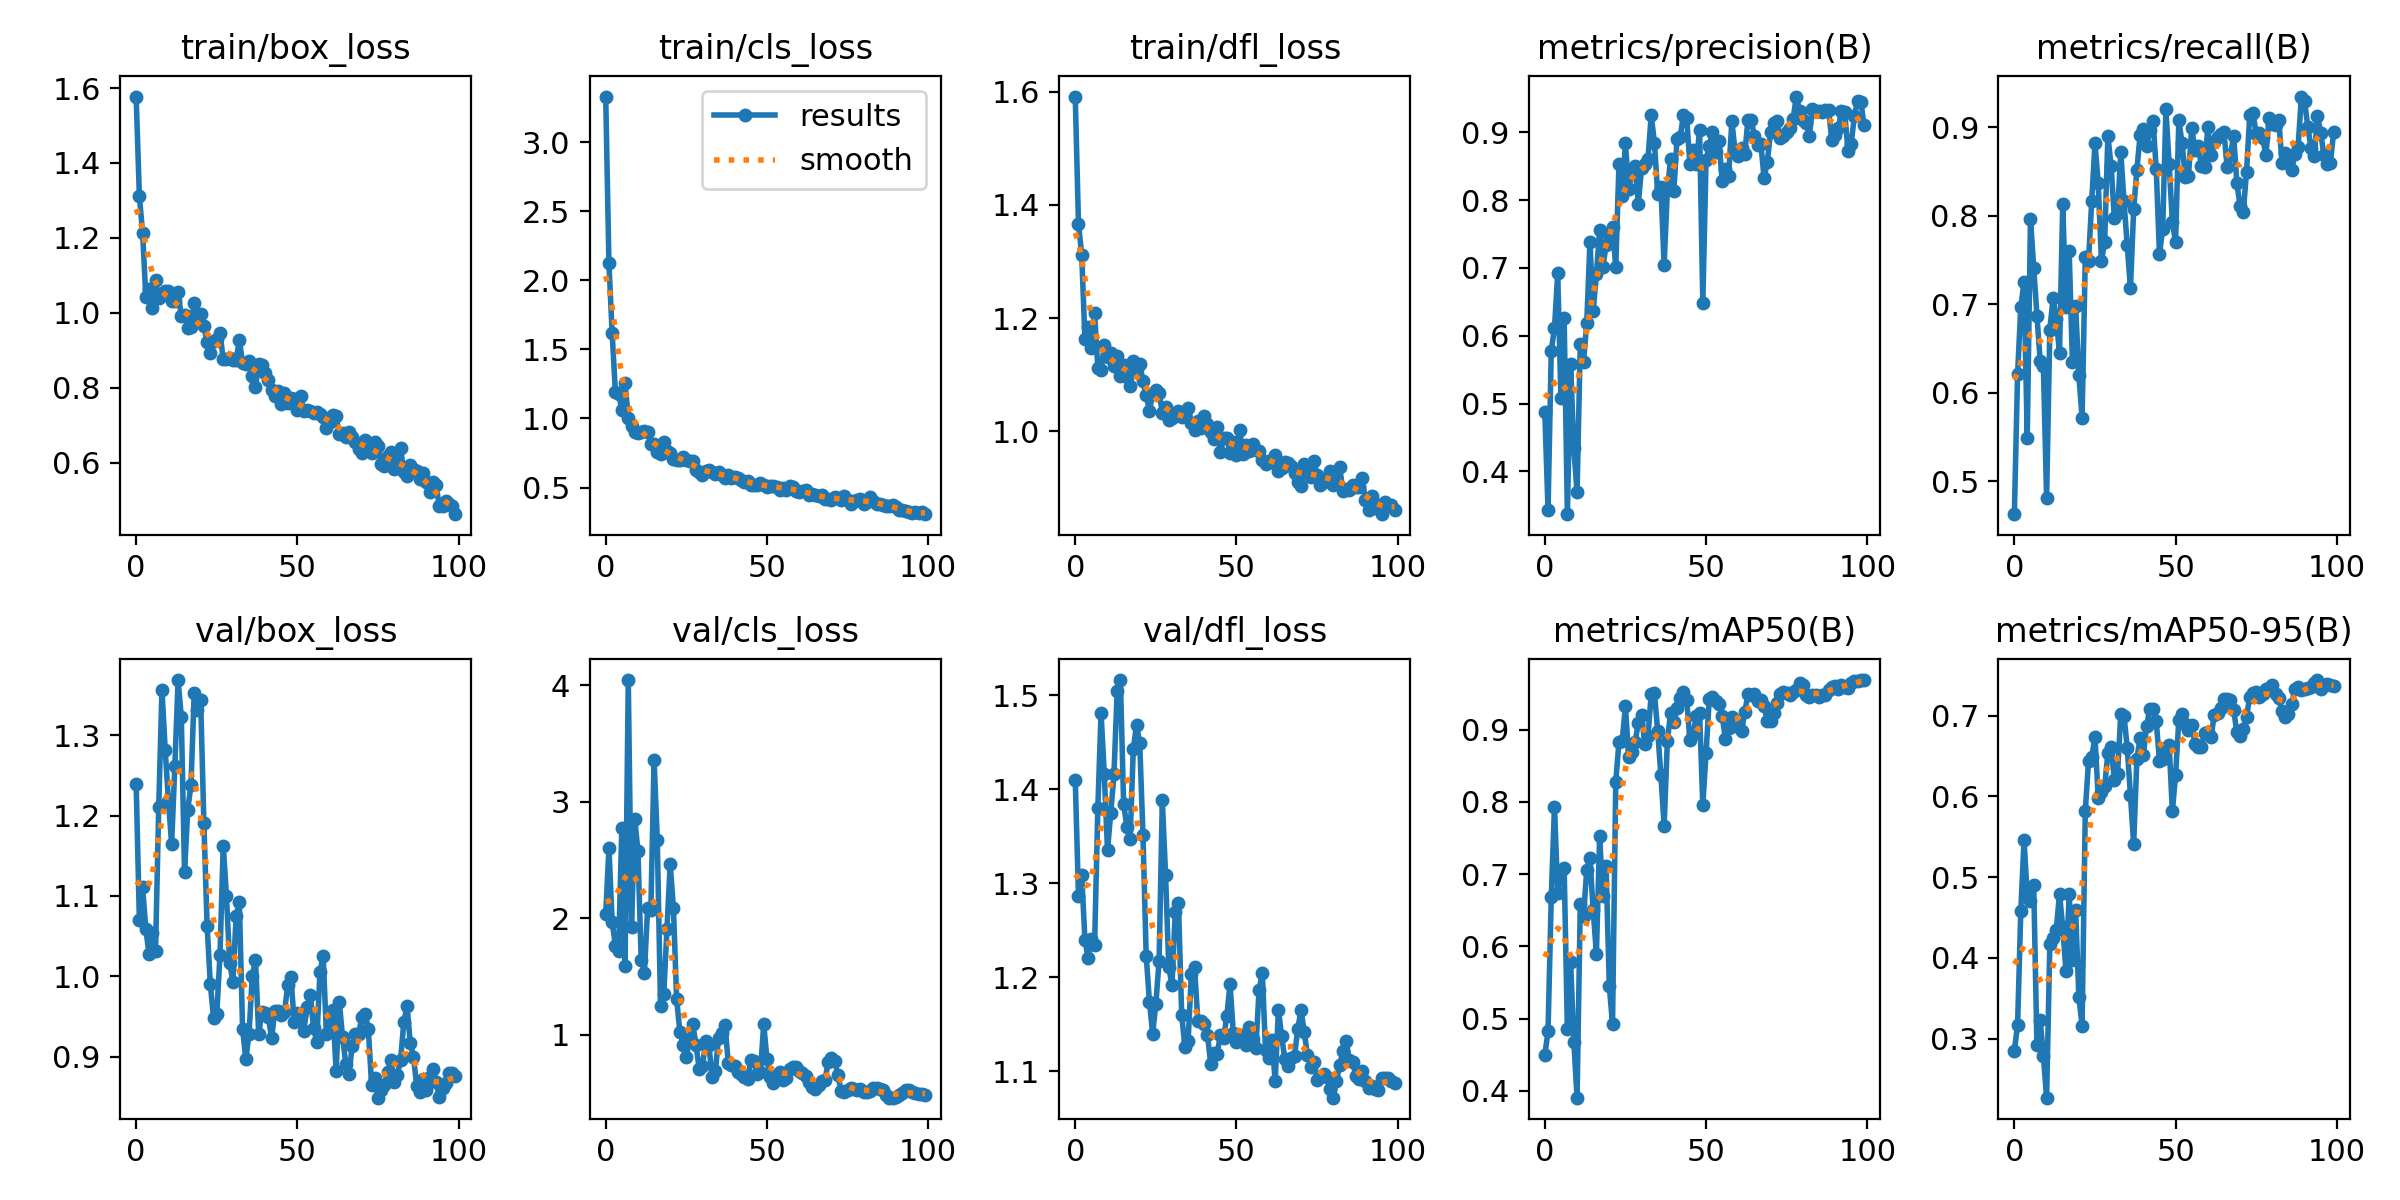

The data file committed next to this chart (first rows):
epoch, train/box_loss, train/cls_loss, train/dfl_loss, metrics/precision(B), metrics/recall(B), metrics/mAP50(B), metrics/mAP50-95(B), val/box_loss, val/cls_loss, val/dfl_loss, lr/pg0, lr/pg1, lr/pg2
0, 1.577, 3.329, 1.591, 0.4876, 0.4629, 0.4492, 0.2847, 1.239, 2.033, 1.41, 7.145e-05, 7.145e-05, 7.145e-05
1, 1.31, 2.123, 1.366, 0.3433, 0.621, 0.4824, 0.317, 1.07, 2.603, 1.286, 0.0001556, 0.0001556, 0.0001556
2, 1.214, 1.619, 1.312, 0.5778, 0.6974, 0.6682, 0.4585, 1.111, 1.968, 1.309, 0.0002381, 0.0002381, 0.0002381
3, 1.041, 1.19, 1.163, 0.6114, 0.7253, 0.7933, 0.5457, 1.058, 1.764, 1.24, 0.0003189, 0.0003189, 0.0003189
4, 1.065, 1.178, 1.184, 0.6921, 0.5495, 0.6734, 0.477, 1.028, 1.722, 1.22, 0.000398, 0.000398, 0.000398
5, 1.011, 1.062, 1.147, 0.5078, 0.7969, 0.7042, 0.4707, 1.053, 2.778, 1.241, 0.0004754, 0.0004754, 0.0004754
6, 1.087, 1.258, 1.209, 0.6255, 0.7417, 0.7086, 0.4899, 1.031, 1.592, 1.235, 0.0005511, 0.0005511, 0.0005511
7, 1.039, 1.007, 1.112, 0.337, 0.6873, 0.4849, 0.2916, 1.21, 4.046, 1.38, 0.0006251, 0.0006251, 0.0006251
8, 1.048, 0.9424, 1.108, 0.558, 0.6363, 0.5786, 0.3234, 1.357, 1.921, 1.481, 0.0006974, 0.0006974, 0.0006974
9, 1.059, 0.9014, 1.152, 0.4341, 0.6304, 0.4681, 0.2784, 1.282, 2.851, 1.416, 0.000768, 0.000768, 0.000768
10, 1.059, 0.8955, 1.132, 0.3695, 0.4817, 0.3904, 0.2268, 1.219, 2.579, 1.335, 0.0008369, 0.0008369, 0.0008369
11, 1.031, 0.9018, 1.139, 0.5882, 0.6716, 0.6581, 0.4166, 1.164, 1.644, 1.375, 0.0009041, 0.0009041, 0.0009041
12, 1.032, 0.9074, 1.115, 0.5611, 0.7067, 0.6414, 0.4245, 1.262, 1.532, 1.416, 0.0009696, 0.0009696, 0.0009696
13, 1.056, 0.9003, 1.134, 0.6185, 0.6836, 0.7055, 0.4351, 1.369, 2.09, 1.505, 0.001033, 0.001033, 0.001033
14, 0.99, 0.8144, 1.098, 0.7388, 0.6454, 0.7223, 0.4794, 1.323, 2.069, 1.516, 0.001095, 0.001095, 0.001095
15, 0.993, 0.8178, 1.117, 0.6366, 0.8131, 0.6497, 0.4376, 1.13, 3.362, 1.385, 0.001156, 0.001156, 0.001156
16, 0.9604, 0.755, 1.096, 0.6905, 0.697, 0.5898, 0.3842, 1.207, 2.671, 1.36, 0.001203, 0.001203, 0.001203
17, 0.9623, 0.7451, 1.08, 0.7559, 0.7599, 0.7524, 0.4789, 1.238, 1.246, 1.347, 0.001203, 0.001203, 0.001203
18, 1.025, 0.8292, 1.125, 0.7019, 0.6347, 0.6701, 0.3971, 1.353, 1.348, 1.442, 0.001189, 0.001189, 0.001189
19, 0.9879, 0.7639, 1.11, 0.7332, 0.6981, 0.7109, 0.4586, 1.331, 1.91, 1.469, 0.001174, 0.001174, 0.001174
20, 0.9964, 0.7475, 1.12, 0.748, 0.6202, 0.545, 0.3517, 1.344, 2.464, 1.449, 0.00116, 0.00116, 0.00116
21, 0.9643, 0.7061, 1.088, 0.7608, 0.5717, 0.4923, 0.316, 1.191, 2.089, 1.351, 0.001146, 0.001146, 0.001146
22, 0.9209, 0.6993, 1.064, 0.7009, 0.7533, 0.8277, 0.5824, 1.063, 1.303, 1.223, 0.001132, 0.001132, 0.001132
23, 0.8915, 0.6977, 1.037, 0.8537, 0.7494, 0.883, 0.6436, 0.9903, 1.023, 1.174, 0.001118, 0.001118, 0.001118
24, 0.9234, 0.7208, 1.066, 0.8067, 0.8171, 0.8846, 0.6485, 0.9478, 0.9133, 1.14, 0.001104, 0.001104, 0.001104
25, 0.9301, 0.7002, 1.073, 0.8837, 0.8822, 0.9324, 0.6735, 0.9529, 0.8117, 1.172, 0.001089, 0.001089, 0.001089
26, 0.9465, 0.6918, 1.068, 0.8166, 0.8377, 0.862, 0.5985, 1.027, 0.9636, 1.218, 0.001075, 0.001075, 0.001075
27, 0.8751, 0.6956, 1.034, 0.8387, 0.7488, 0.8686, 0.605, 1.163, 1.093, 1.388, 0.001061, 0.001061, 0.001061
28, 0.876, 0.6264, 1.044, 0.8502, 0.7705, 0.8829, 0.6123, 1.099, 0.9105, 1.309, 0.001047, 0.001047, 0.001047
29, 0.8778, 0.6113, 1.021, 0.795, 0.8903, 0.9094, 0.6533, 1.017, 0.7049, 1.211, 0.001033, 0.001033, 0.001033
30, 0.8734, 0.5928, 1.024, 0.8472, 0.8569, 0.9208, 0.6614, 0.993, 0.7297, 1.192, 0.001019, 0.001019, 0.001019
31, 0.8739, 0.6229, 1.03, 0.8526, 0.7977, 0.8807, 0.6207, 1.075, 0.9494, 1.269, 0.001005, 0.001005, 0.001005
32, 0.9272, 0.6283, 1.036, 0.8613, 0.8035, 0.8905, 0.6276, 1.092, 0.9103, 1.279, 0.0009904, 0.0009904, 0.0009904
33, 0.865, 0.612, 1.026, 0.925, 0.8721, 0.9495, 0.7022, 0.9348, 0.6345, 1.16, 0.0009763, 0.0009763, 0.0009763
34, 0.8628, 0.5979, 1.03, 0.8845, 0.8165, 0.9501, 0.6999, 0.8964, 0.6845, 1.125, 0.0009622, 0.0009622, 0.0009622
35, 0.8714, 0.6127, 1.042, 0.8095, 0.7668, 0.8983, 0.6605, 0.9284, 0.9747, 1.132, 0.000948, 0.000948, 0.000948
36, 0.831, 0.5913, 1.015, 0.8197, 0.718, 0.8368, 0.6014, 1, 1.017, 1.203, 0.0009338, 0.0009338, 0.0009338
37, 0.8007, 0.5711, 1.003, 0.7042, 0.8074, 0.7662, 0.5407, 1.02, 1.087, 1.21, 0.0009197, 0.0009197, 0.0009197
38, 0.8641, 0.5945, 1.018, 0.8142, 0.8524, 0.8839, 0.6469, 0.9278, 0.7595, 1.153, 0.0009056, 0.0009056, 0.0009056
39, 0.8599, 0.5706, 1.007, 0.8603, 0.8913, 0.9229, 0.6719, 0.9558, 0.7386, 1.153, 0.0008914, 0.0008914, 0.0008914
40, 0.8393, 0.58, 1.028, 0.8129, 0.8988, 0.9102, 0.6509, 0.9542, 0.7279, 1.15, 0.0008773, 0.0008773, 0.0008773
41, 0.8199, 0.5675, 1.013, 0.8897, 0.8785, 0.9297, 0.687, 0.9492, 0.6774, 1.138, 0.0008631, 0.0008631, 0.0008631
42, 0.7949, 0.5565, 0.9985, 0.8932, 0.8967, 0.9434, 0.7082, 0.9227, 0.6664, 1.108, 0.000849, 0.000849, 0.000849
43, 0.7784, 0.5375, 0.9863, 0.9261, 0.9076, 0.9519, 0.7085, 0.9571, 0.635, 1.119, 0.0008348, 0.0008348, 0.0008348
44, 0.7913, 0.5491, 1.008, 0.9206, 0.8528, 0.9412, 0.6929, 0.9562, 0.6172, 1.119, 0.0008207, 0.0008207, 0.0008207
45, 0.7567, 0.5208, 0.9636, 0.8532, 0.7569, 0.8857, 0.6439, 0.9519, 0.7782, 1.138, 0.0008065, 0.0008065, 0.0008065
46, 0.7863, 0.5167, 0.9888, 0.8739, 0.7854, 0.8934, 0.6462, 0.9556, 0.7734, 1.135, 0.0007924, 0.0007924, 0.0007924
47, 0.7598, 0.5187, 0.9891, 0.8532, 0.9205, 0.9192, 0.6598, 0.9886, 0.66, 1.159, 0.0007782, 0.0007782, 0.0007782
48, 0.7723, 0.5365, 0.9619, 0.904, 0.8589, 0.9223, 0.6642, 0.9985, 0.6831, 1.193, 0.0007641, 0.0007641, 0.0007641
49, 0.7693, 0.516, 0.9815, 0.6488, 0.7931, 0.795, 0.5813, 0.9435, 1.093, 1.141, 0.0007499, 0.0007499, 0.0007499
50, 0.7407, 0.5012, 0.9593, 0.859, 0.7703, 0.8679, 0.6268, 0.9545, 0.7884, 1.13, 0.0007358, 0.0007358, 0.0007358
51, 0.7776, 0.5113, 1.003, 0.8803, 0.9079, 0.9424, 0.6948, 0.9516, 0.6403, 1.138, 0.0007216, 0.0007216, 0.0007216
52, 0.738, 0.5113, 0.9598, 0.9008, 0.8823, 0.9446, 0.702, 0.932, 0.5887, 1.137, 0.0007075, 0.0007075, 0.0007075
53, 0.7409, 0.505, 0.9768, 0.8704, 0.8444, 0.9391, 0.6901, 0.962, 0.6534, 1.128, 0.0006934, 0.0006934, 0.0006934
54, 0.7388, 0.4849, 0.9656, 0.8876, 0.8455, 0.9361, 0.6822, 0.9769, 0.6759, 1.147, 0.0006792, 0.0006792, 0.0006792
55, 0.7319, 0.4992, 0.978, 0.8286, 0.8991, 0.9194, 0.6886, 0.9358, 0.6115, 1.134, 0.0006651, 0.0006651, 0.0006651
56, 0.7341, 0.485, 0.9666, 0.8459, 0.8742, 0.8872, 0.6652, 0.9183, 0.6289, 1.124, 0.0006509, 0.0006509, 0.0006509
57, 0.7304, 0.5146, 0.965, 0.836, 0.8792, 0.9026, 0.6615, 1.006, 0.7024, 1.186, 0.0006368, 0.0006368, 0.0006368
58, 0.7226, 0.5065, 0.9501, 0.9161, 0.8569, 0.918, 0.6617, 1.025, 0.72, 1.205, 0.0006226, 0.0006226, 0.0006226
59, 0.6917, 0.4721, 0.9425, 0.8726, 0.8548, 0.905, 0.6786, 0.9278, 0.7238, 1.122, 0.0006085, 0.0006085, 0.0006085
... 40 more rows
